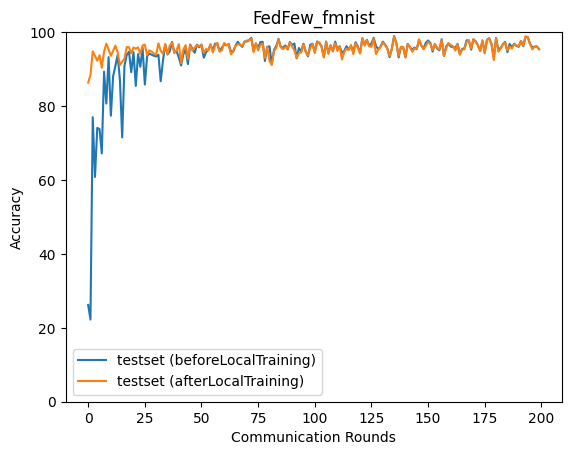

Source data for this figure (header and first rows):
epoch, accuracy_test_before, accuracy_test_after
0, 26.19, 86.33
1, 22.23, 88.37
2, 76.98, 94.79
3, 60.81, 93.56
4, 74.07, 92.26
5, 73.77, 93.74
6, 67.17, 90.4
7, 89.32, 94.72
8, 80.67, 96.88
9, 93.23, 95.3
10, 77.38, 93.59
11, 88.08, 94.93
12, 90.83, 96.36
13, 93.81, 94.51
14, 87.06, 91.09
15, 71.5, 92.02
16, 90.85, 92.84
17, 93.8, 95.95
18, 94.7, 95.91
19, 89.15, 94.25
20, 94.55, 95.85
21, 85.44, 95.51
22, 94.06, 95.89
23, 90.63, 94.15
24, 95.82, 96.38
25, 85.81, 96.61
26, 93.52, 93.77
27, 94.17, 95.08
28, 93.88, 94.71
29, 93.61, 94.21
30, 93.4, 93.95
31, 93.87, 96.98
32, 86.7, 94.96
33, 92.31, 94.14
34, 96.7, 96.7
35, 93.95, 94.02
36, 94.79, 96.39
37, 97.34, 97.07
38, 94.57, 94.27
39, 94.86, 95.1
40, 93.08, 96.75
41, 90.96, 91.59
42, 94.04, 95.33
43, 95.35, 96.49
44, 91.35, 92.77
45, 96.65, 96.46
46, 95.41, 94.92
47, 94.41, 95.86
48, 96.61, 96.45
49, 95.91, 96.22
50, 96.63, 96.54
51, 93.06, 94.37
52, 94.52, 95.42
53, 95.31, 95.02
54, 96.54, 96.76
55, 95.04, 94.48
56, 96.89, 96.32
57, 96.69, 97.12
58, 94.81, 94.73
59, 95.82, 95.11
... 140 more rows
